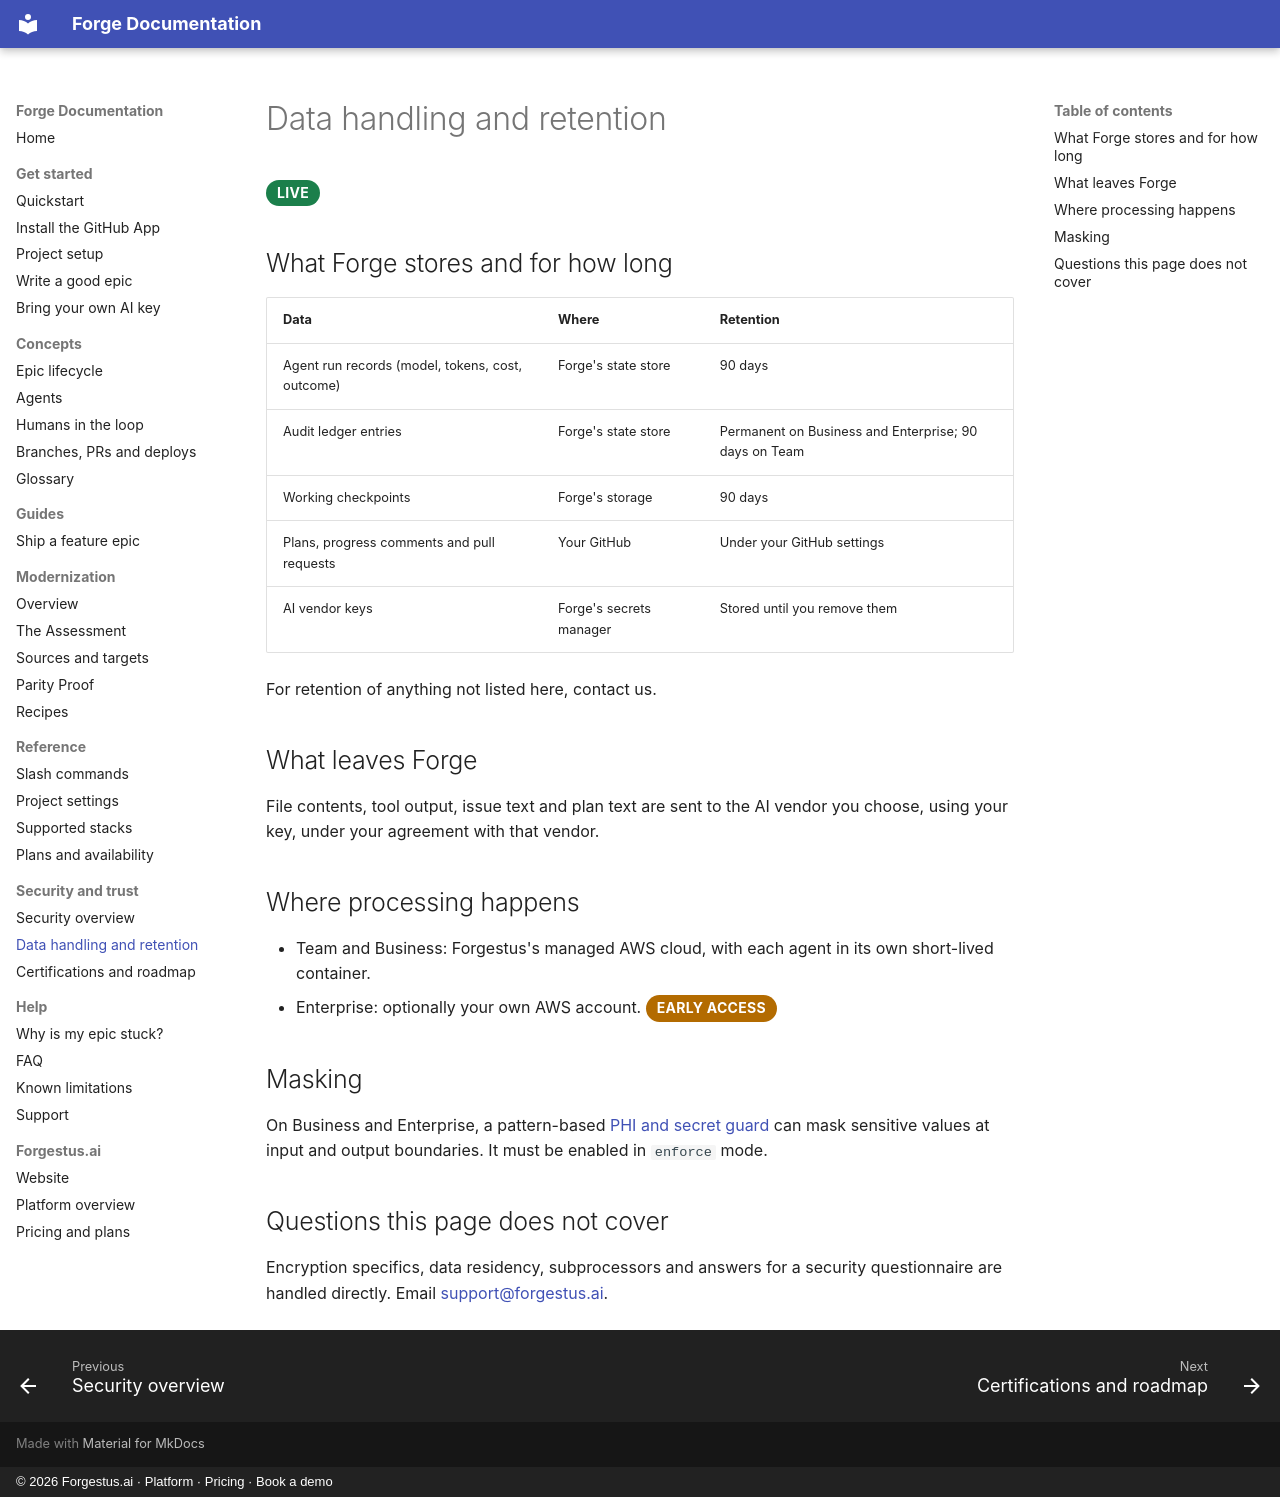

repository: forgehestus/forge-docs · page: security/data-handling/index.html · generator: mkdocs · copyright: © 2026 Forgestus.ai · Platform · Pricing · Book a demo

---
description: "What Forge stores and for how long, what leaves Forge, where processing happens and how masking works."
---

# Data handling and retention

<span class="badge badge-live">Live</span>

## What Forge stores and for how long

| Data | Where | Retention |
|---|---|---|
| Agent run records (model, tokens, cost, outcome) | Forge's state store | 90 days |
| Audit ledger entries | Forge's state store | Permanent on Business and Enterprise; 90 days on Team |
| Working checkpoints | Forge's storage | 90 days |
| Plans, progress comments and pull requests | Your GitHub | Under your GitHub settings |
| AI vendor keys | Forge's secrets manager | Stored until you remove them |

For retention of anything not listed here, contact us.

## What leaves Forge

File contents, tool output, issue text and plan text are sent to the AI vendor you choose, using your key, under your agreement with that vendor.

## Where processing happens

- Team and Business: Forgestus's managed AWS cloud, with each agent in its own short-lived container.
- Enterprise: optionally your own AWS account. <span class="badge badge-early">Early access</span>

## Masking

On Business and Enterprise, a pattern-based [PHI and secret guard](overview.md#phi-and-secret-guard) can mask sensitive values at input and output boundaries. It must be enabled in `enforce` mode.

## Questions this page does not cover

Encryption specifics, data residency, subprocessors and answers for a security questionnaire are handled directly. Email [support@forgestus.ai](mailto:support@forgestus.ai).
